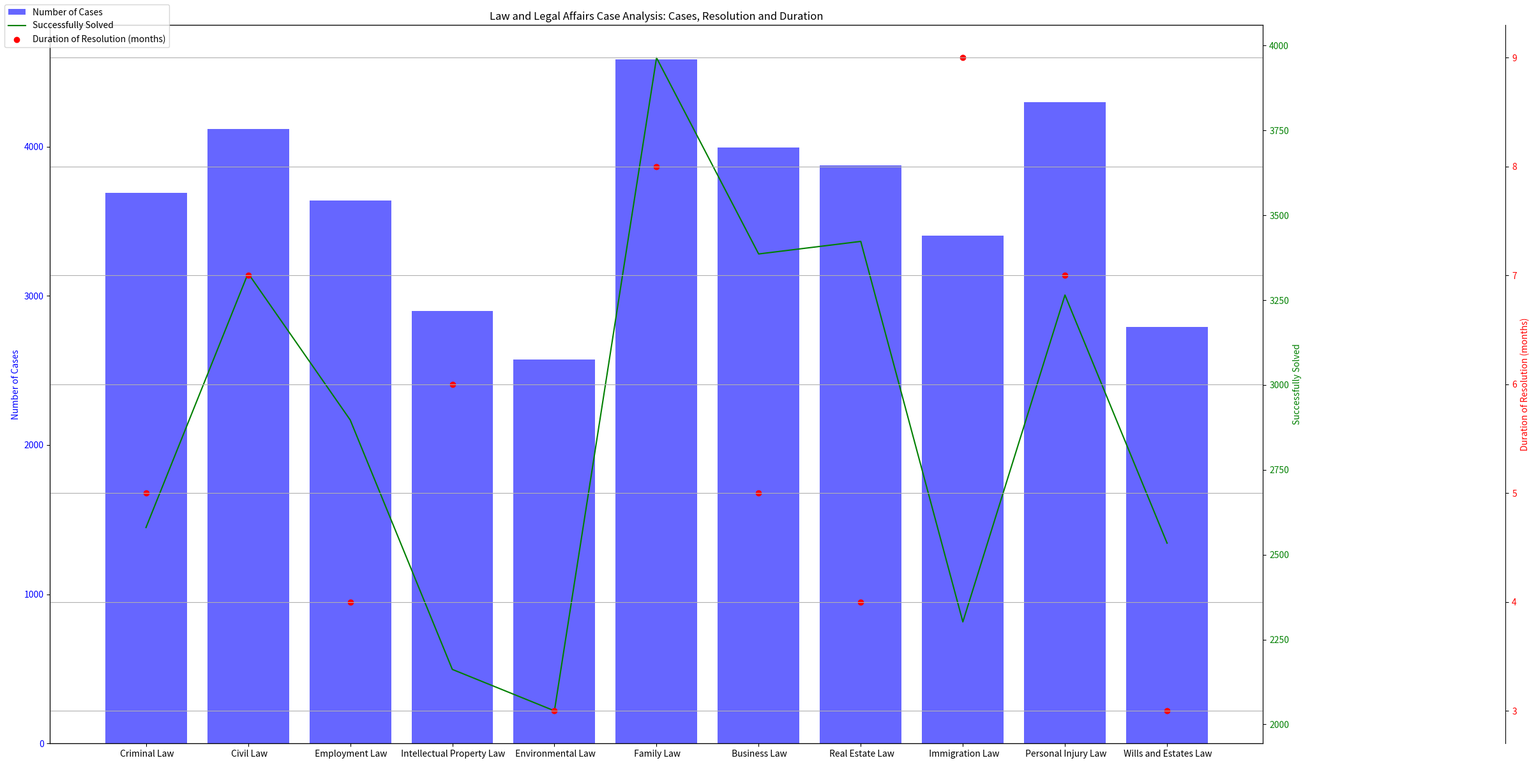

Reproduce this figure in Python. (Note: this script raises an exception after producing the figure.)
import matplotlib.pyplot as plt
import numpy as np
import matplotlib.ticker as ticker

data_string = "Category,Number of Cases,Successfully Solved,Duration of Resolution (months)/n Criminal Law,3690,2580,5/n Civil Law,4120,3329,7/n Employment Law,3640,2897,4/n Intellectual Property Law,2900,2162,6/n Environmental Law,2575,2040,3/n Family Law,4585,3964,8/n Business Law,3995,3386,5/n Real Estate Law,3874,3423,4/n Immigration Law,3402,2302,9/n Personal Injury Law,4298,3265,7/n Wills and Estates Law,2790,2534,3"
data_lines = data_string.split("/n") 
header = data_lines[0].split(",")
data_labels = header[1:] 
line_labels = np.array([line.split(",")[0] for line in data_lines[1:]])
data = np.array([np.array(line.split(",")[1:], dtype=np.float32) for line in data_lines[1:]])

fig = plt.figure(figsize=(24, 12))
ax1 = fig.add_subplot(111)
ax1.bar(line_labels, data[:,0], color='b', alpha=0.6, align='center')
ax1.set_ylabel(data_labels[0], color='b')
ax1.tick_params(axis='y', labelcolor='b')

ax2 = ax1.twinx()
ax2.plot(line_labels, data[:,1], color='g')
ax2.set_ylabel(data_labels[1], color='g')  
ax2.tick_params(axis='y', labelcolor='g')

if data.shape[1] > 2:
    ax3 = ax1.twinx()
    ax3.scatter(line_labels, data[:,2], color='r')
    ax3.set_ylabel(data_labels[2], color='r')  
    ax3.tick_params(axis='y', labelcolor='r')
    ax3.spines["right"].set_position(("axes", 1.2))

plt.title('Law and Legal Affairs Case Analysis: Cases, Resolution and Duration')

ax1.yaxis.set_major_locator(ticker.AutoLocator())
ax2.yaxis.set_major_locator(ticker.AutoLocator())
if data.shape[1] > 2:
    ax3.yaxis.set_major_locator(ticker.AutoLocator())

fig.legend(data_labels, loc='upper left')

plt.grid(True)

plt.tight_layout()
plt.savefig('/cpfs01/user/yehancheng/workspace/datasets/SimChartV2/demo/multi-axes/png/88_2023122292141.png')
plt.clf()
